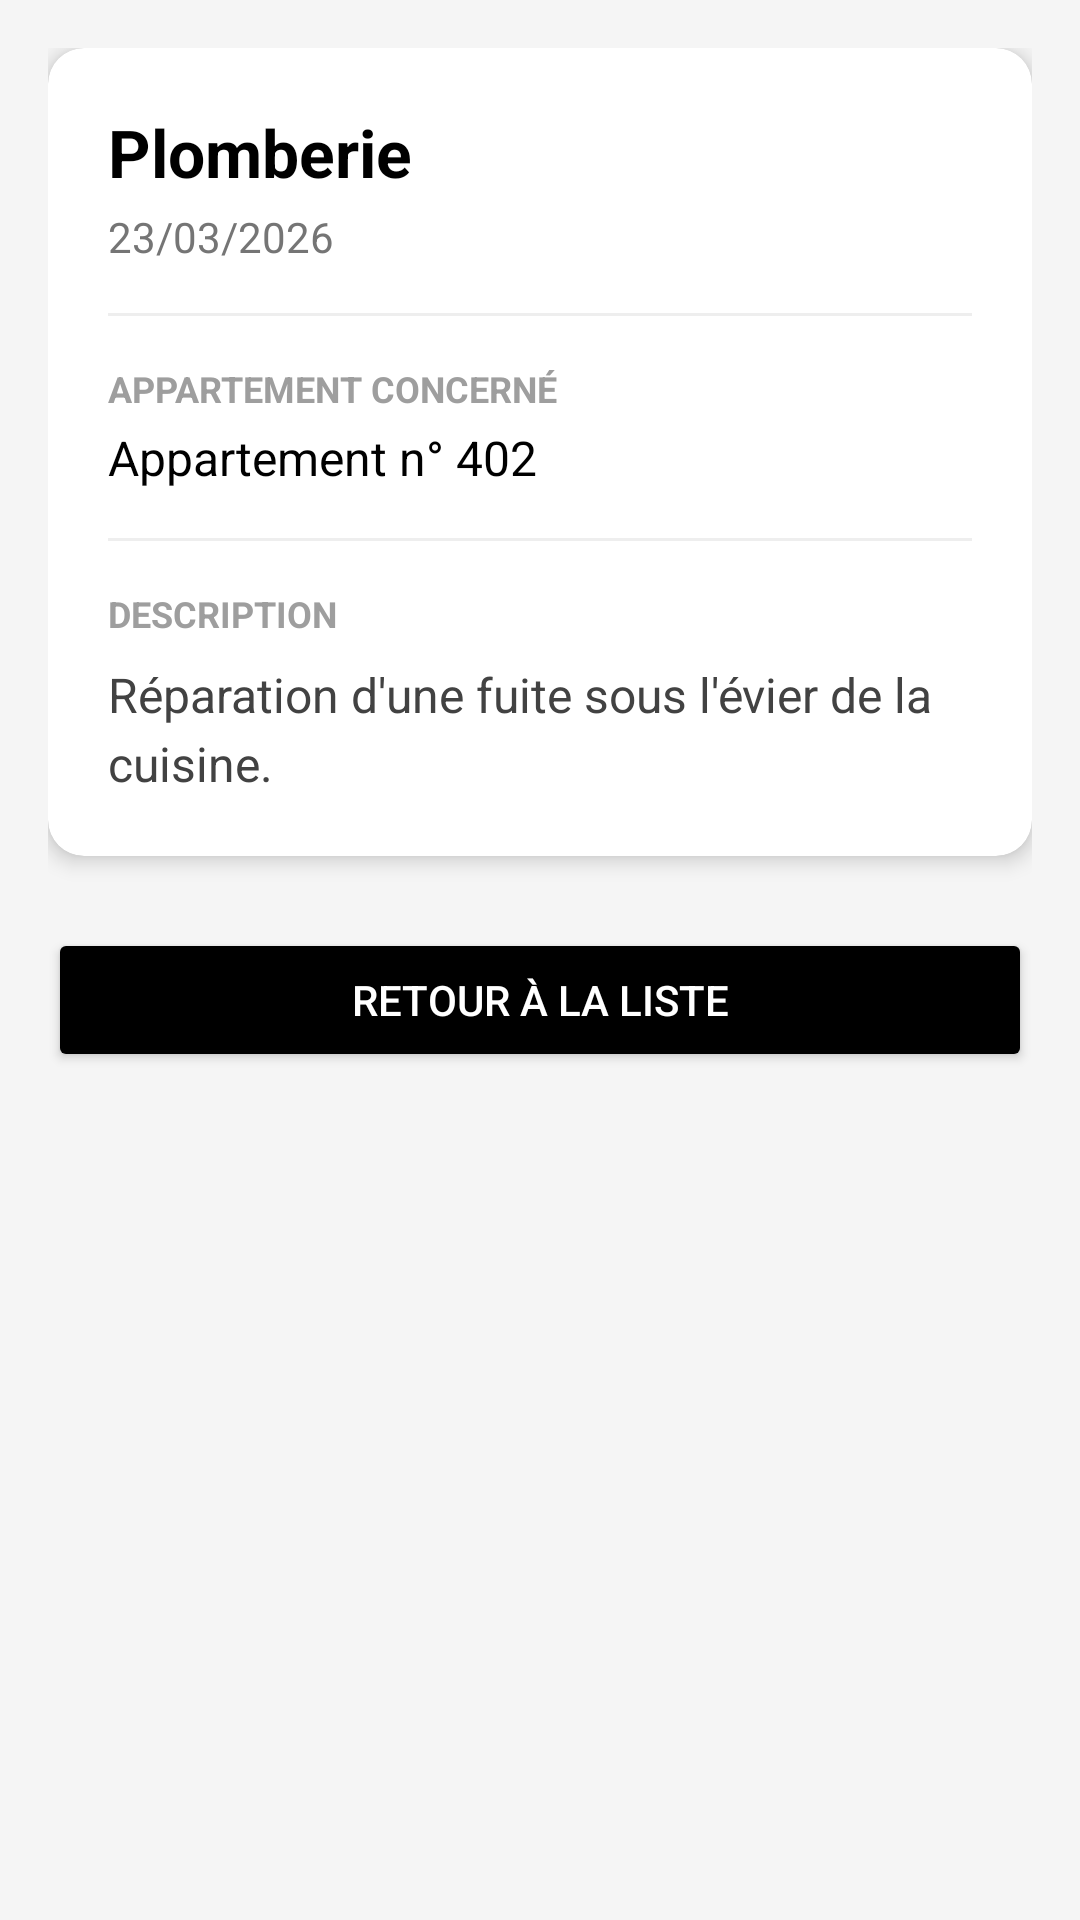

This screen was rendered from an Android layout file. Write that file and the resources it references.
<!-- AndroidManifest.xml: application theme Theme.MonAppliImmo -->
<!-- res/layout/activity_intervention_detail.xml -->
<?xml version="1.0" encoding="utf-8"?>
<ScrollView xmlns:android="http://schemas.android.com/apk/res/android"
    xmlns:app="http://schemas.android.com/apk/res-auto"
    android:layout_width="match_parent"
    android:layout_height="match_parent"
    android:background="#F5F5F5">

    <LinearLayout
        android:layout_width="match_parent"
        android:layout_height="wrap_content"
        android:orientation="vertical"
        android:padding="16dp">

        <androidx.cardview.widget.CardView
            android:layout_width="match_parent"
            android:layout_height="wrap_content"
            app:cardCornerRadius="12dp"
            app:cardElevation="4dp">

            <LinearLayout
                android:layout_width="match_parent"
                android:layout_height="wrap_content"
                android:orientation="vertical"
                android:padding="20dp">

                <TextView
                    android:id="@+id/detailType"
                    android:layout_width="wrap_content"
                    android:layout_height="wrap_content"
                    android:text="Plomberie"
                    android:textColor="@color/black"
                    android:textSize="22sp"
                    android:textStyle="bold" />

                <TextView
                    android:id="@+id/detailDate"
                    android:layout_width="wrap_content"
                    android:layout_height="wrap_content"
                    android:layout_marginTop="4dp"
                    android:text="23/03/2026"
                    android:textColor="#757575" />

                <View
                    android:layout_width="match_parent"
                    android:layout_height="1dp"
                    android:layout_marginVertical="16dp"
                    android:background="#EEEEEE" />

                <TextView
                    android:layout_width="wrap_content"
                    android:layout_height="wrap_content"
                    android:text="Appartement concerné"
                    android:textAllCaps="true"
                    android:textColor="#9E9E9E"
                    android:textSize="12sp"
                    android:textStyle="bold" />

                <TextView
                    android:id="@+id/detailAppartement"
                    android:layout_width="match_parent"
                    android:layout_height="wrap_content"
                    android:layout_marginTop="4dp"
                    android:text="Appartement n° 402"
                    android:textColor="@color/black"
                    android:textSize="16sp" />

                <View
                    android:layout_width="match_parent"
                    android:layout_height="1dp"
                    android:layout_marginVertical="16dp"
                    android:background="#EEEEEE" />

                <TextView
                    android:layout_width="wrap_content"
                    android:layout_height="wrap_content"
                    android:text="Description"
                    android:textAllCaps="true"
                    android:textColor="#9E9E9E"
                    android:textSize="12sp"
                    android:textStyle="bold" />

                <TextView
                    android:id="@+id/detailDesc"
                    android:layout_width="match_parent"
                    android:layout_height="wrap_content"
                    android:layout_marginTop="8dp"
                    android:lineSpacingExtra="4dp"
                    android:text="Réparation d'une fuite sous l'évier de la cuisine."
                    android:textColor="#424242"
                    android:textSize="16sp" />

            </LinearLayout>
        </androidx.cardview.widget.CardView>

        <Button
            android:id="@+id/btnRetour"
            android:layout_width="match_parent"
            android:layout_height="wrap_content"
            android:layout_marginTop="24dp"
            android:backgroundTint="@color/black"
            android:text="Retour à la liste"
            android:textColor="@color/white" />

    </LinearLayout>
</ScrollView>
<!-- resources referenced by this layout -->
<resources>
  <style name="Theme.MonAppliImmo" parent="Base.Theme.MonAppliImmo" />
  <style name="Base.Theme.MonAppliImmo" parent="Theme.Material3.DayNight.NoActionBar">
          
          
      </style>
  <!-- not gathered from this repository: default colours our renderer supplied (Android Studio template values) -->
  <color name="black">#FF000000</color>
  <color name="white">#FFFFFFFF</color>
</resources>
